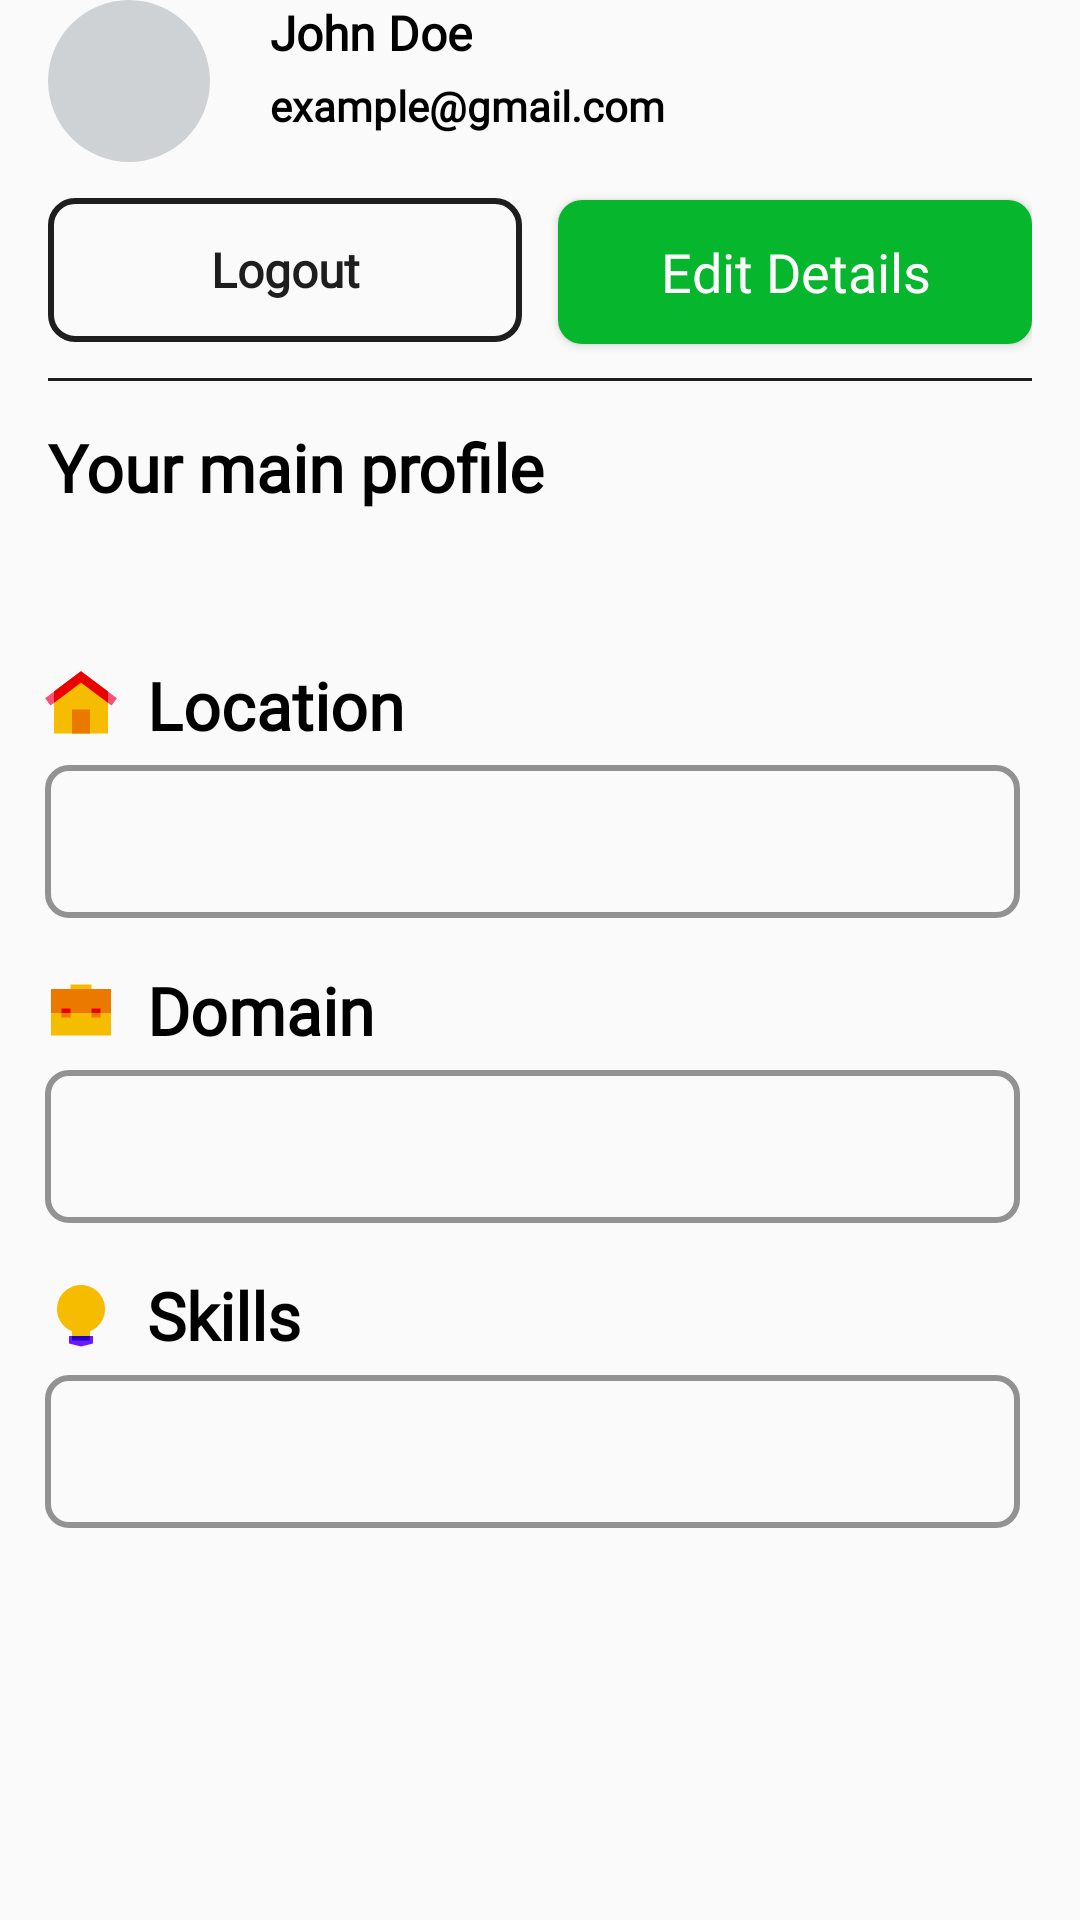

Write the Android layout XML for this screen, with the resource values it uses.
<!-- AndroidManifest.xml: application theme Theme.MaterialComponents.DayNight.NoActionBar.Bridge -->
<!-- res/layout/profile_fragment.xml -->
<?xml version="1.0" encoding="utf-8"?>
<androidx.constraintlayout.widget.ConstraintLayout xmlns:android="http://schemas.android.com/apk/res/android"
    xmlns:app="http://schemas.android.com/apk/res-auto"
    xmlns:tools="http://schemas.android.com/tools"
    android:layout_width="match_parent"
    android:layout_height="match_parent"
    android:layout_marginTop="46dp">

    <androidx.constraintlayout.widget.ConstraintLayout
        android:id="@+id/profileDashboard"
        android:layout_width="match_parent"
        android:layout_height="wrap_content"
        android:layout_marginStart="16dp"
        android:layout_marginEnd="16dp"
        app:layout_constraintEnd_toEndOf="parent"
        app:layout_constraintStart_toStartOf="parent"
        app:layout_constraintTop_toTopOf="parent">

        <FrameLayout
            android:id="@+id/profilePicFrame"
            android:layout_width="wrap_content"
            android:layout_height="match_parent"
            app:layout_constraintStart_toStartOf="parent"
            app:layout_constraintTop_toTopOf="parent">

            <com.google.android.material.imageview.ShapeableImageView
                android:id="@+id/imvCircular"
                android:layout_width="54dp"
                android:layout_height="54dp"
                android:adjustViewBounds="true"
                android:src="@color/grey_stroke_calendar"
                app:layout_constraintHorizontal_bias="0.5"
                app:shapeAppearanceOverlay="@style/Circular" />


        </FrameLayout>

        <TextView
            android:id="@+id/employeeName"
            style="@style/SubTextStyle"
            android:layout_width="wrap_content"
            android:layout_height="match_parent"
            android:layout_marginStart="20dp"
            android:text="@string/user_name"
            android:textColor="@color/black"
            app:layout_constraintStart_toEndOf="@id/profilePicFrame"
            app:layout_constraintTop_toTopOf="parent" />

        <TextView
            android:id="@+id/employeeRole"
            style="@style/SpecialInfoTextStyle"
            android:layout_width="wrap_content"
            android:layout_height="match_parent"
            android:layout_marginStart="20dp"
            android:layout_marginTop="4dp"
            android:text="@string/user_email"
            android:textColor="@color/black"
            app:layout_constraintStart_toEndOf="@id/profilePicFrame"
            app:layout_constraintTop_toBottomOf="@id/employeeName" />

        <Button
            android:id="@+id/logoutButton"
            style="@style/CustomButtonOutline"
            android:layout_width="0dp"
            android:layout_height="wrap_content"
            android:layout_marginTop="12dp"
            android:layout_marginBottom="12dp"
            android:text="@string/logout_text"
            app:layout_constraintBottom_toTopOf="@+id/line_of_header"
            app:layout_constraintEnd_toStartOf="@+id/editDetailsButton"
            app:layout_constraintStart_toStartOf="parent"
            app:layout_constraintTop_toBottomOf="@id/profilePicFrame" />

        <Button
            android:id="@+id/editDetailsButton"
            style="@style/GreenButton"
            android:layout_width="0dp"
            android:layout_height="wrap_content"
            android:layout_marginStart="12dp"
            android:layout_marginTop="12dp"
            android:layout_marginBottom="12dp"
            android:drawablePadding="5dp"
            android:text="@string/edit_details_text"
            app:layout_constraintBottom_toBottomOf="parent"
            app:layout_constraintEnd_toEndOf="parent"
            app:layout_constraintStart_toEndOf="@id/logoutButton"
            app:layout_constraintTop_toBottomOf="@id/profilePicFrame" />

        <View
            android:id="@+id/line_of_header"
            android:layout_width="0dp"
            android:layout_height="1dp"
            android:layout_marginTop="12dp"
            android:background="@color/outline_button"
            app:layout_constraintStart_toStartOf="parent"
            app:layout_constraintTop_toBottomOf="@id/logoutButton" />

    </androidx.constraintlayout.widget.ConstraintLayout>

    <TextView
        android:id="@+id/fullDayTextview"
        style="@style/ProfileTextStyle"
        android:layout_width="wrap_content"
        android:layout_height="wrap_content"
        android:layout_marginStart="16dp"
        android:layout_marginTop="14dp"
        android:text="@string/your_profile_text"
        android:textColor="@color/black"
        app:layout_constraintStart_toStartOf="parent"
        app:layout_constraintTop_toBottomOf="@id/profileDashboard" />

    <com.google.android.material.textfield.TextInputLayout
        android:id="@+id/locationEt"
        style="@style/OutlinedBoxEditText"
        android:layout_width="0dp"
        android:layout_height="wrap_content"
        android:layout_marginStart="15dp"
        android:layout_marginEnd="20dp"
        app:boxStrokeColor="@color/black"
        app:layout_constraintEnd_toEndOf="parent"
        app:layout_constraintStart_toStartOf="parent"
        app:layout_constraintTop_toBottomOf="@+id/locationTv">

        <com.google.android.material.textfield.TextInputEditText
            style="@style/InputTextStyle"
            android:layout_width="match_parent"
            android:layout_height="match_parent"
            android:inputType="number" />
    </com.google.android.material.textfield.TextInputLayout>

    <com.google.android.material.textfield.TextInputLayout
        android:id="@+id/currentDomainEt"
        style="@style/OutlinedBoxEditText"
        android:layout_width="0dp"
        android:layout_height="wrap_content"
        android:layout_marginStart="15sp"
        android:layout_marginEnd="20dp"
        app:boxStrokeColor="@color/black"
        app:layout_constraintEnd_toEndOf="parent"
        app:layout_constraintStart_toStartOf="parent"
        app:layout_constraintTop_toBottomOf="@+id/skillsTv">

        <com.google.android.material.textfield.TextInputEditText
            style="@style/InputTextStyle"
            android:layout_width="match_parent"
            android:layout_height="match_parent"
            android:inputType="number" />
    </com.google.android.material.textfield.TextInputLayout>

    <com.google.android.material.textfield.TextInputLayout
        android:id="@+id/skillsEt"
        style="@style/OutlinedBoxEditText"
        android:layout_width="0dp"
        android:layout_height="wrap_content"
        android:layout_marginStart="15sp"
        android:layout_marginEnd="20dp"
        app:boxStrokeColor="@color/black"
        app:layout_constraintEnd_toEndOf="parent"
        app:layout_constraintStart_toStartOf="parent"
        app:layout_constraintTop_toBottomOf="@+id/employmentTv">

        <com.google.android.material.textfield.TextInputEditText
            style="@style/InputTextStyle"
            android:layout_width="match_parent"
            android:layout_height="match_parent"
            android:inputType="number" />
    </com.google.android.material.textfield.TextInputLayout>

    <TextView
        android:id="@+id/locationTv"
        style="@style/QuestionStyle"
        android:layout_width="wrap_content"
        android:layout_height="wrap_content"
        android:layout_marginStart="15sp"
        android:layout_marginTop="50dp"
        android:drawablePadding="10dp"
        android:gravity="center"
        android:text="@string/location"
        app:drawableStartCompat="@drawable/home"
        app:layout_constraintStart_toStartOf="parent"
        app:layout_constraintTop_toBottomOf="@+id/fullDayTextview" />

    <TextView
        android:id="@+id/employmentTv"
        style="@style/QuestionStyle"
        android:layout_width="wrap_content"
        android:layout_height="wrap_content"
        android:layout_marginStart="15sp"
        android:layout_marginTop="16sp"
        android:drawablePadding="10dp"
        android:gravity="center"
        android:text="@string/skills"
        app:drawableStartCompat="@drawable/idea"
        app:layout_constraintStart_toStartOf="parent"
        app:layout_constraintTop_toBottomOf="@+id/currentDomainEt" />

    <TextView
        android:id="@+id/skillsTv"
        style="@style/QuestionStyle"
        android:layout_width="wrap_content"
        android:layout_height="wrap_content"
        android:layout_marginStart="15sp"
        android:layout_marginTop="16sp"
        android:drawablePadding="10dp"
        android:gravity="center"
        android:text="@string/domain"
        app:drawableStartCompat="@drawable/briefcase"
        app:layout_constraintStart_toStartOf="parent"
        app:layout_constraintTop_toBottomOf="@+id/locationEt" />


</androidx.constraintlayout.widget.ConstraintLayout>
<!-- resources referenced by this layout -->
<resources>
  <color name="black">#FF000000</color>
  <color name="grey_stroke_calendar">#CFD2D5</color>
  <color name="outline_button">#1E1E1E</color>
  <string name="domain">Domain</string>
  <string name="edit_details_text">Edit Details</string>
  <string name="location">Location</string>
  <string name="logout_text">Logout</string>
  <string name="skills">Skills</string>
  <string name="user_email">example@gmail.com\n</string>
  <string name="user_name">John Doe</string>
  <string name="your_profile_text">Your main profile</string>
  <style name="Circular">
          <item name="cornerSize">50%</item>
      </style>
  <style name="GreenButton">
          <item name="android:background">@drawable/green_button</item>
          <item name="android:textColor">@color/white</item>
          <item name="android:gravity">center</item>
          <item name="android:textAlignment">center</item>
          <item name="android:fontFamily">@font/barlow_bold</item>
          <item name="android:textSize">18sp</item>
          <item name="android:textAllCaps">false</item>
      </style>
  <style name="InputTextStyle">
          <item name="android:paddingTop">16dp</item>
          <item name="android:paddingBottom">16dp</item>
          <item name="android:paddingStart">12dp</item>
          <item name="android:paddingEnd">12dp</item>
          <item name="android:textColor">@color/black</item>
          <item name="android:textSize">14sp</item>
          <item name="maxLines">1</item>
          <item name="android:fontFamily">@font/barlow_bold</item>
          <item name="android:textStyle">normal</item>
      </style>
  <style name="OutlinedBoxEditText" parent="Widget.MaterialComponents.TextInputLayout.OutlinedBox">
          <item name="boxStrokeWidth">2dp</item>
          <item name="boxCornerRadiusBottomEnd">@dimen/corner_radius</item>
          <item name="boxCornerRadiusBottomStart">@dimen/corner_radius</item>
          <item name="boxCornerRadiusTopEnd">@dimen/corner_radius</item>
          <item name="boxCornerRadiusTopStart">@dimen/corner_radius</item>
          <item name="font">@font/barlow_bold</item>
          <item name="android:textStyle">normal</item>
      </style>
  <style name="ProfileTextStyle">
          <item name="android:textStyle">bold</item>
          <item name="android:fontFamily">@font/barlow_bold</item>
          <item name="android:textSize">22sp</item>
          <item name="color">@color/black</item>
      </style>
  <style name="QuestionStyle">
          <item name="android:fontFamily">@font/barlow_light</item>
          <item name="android:textSize">22sp</item>
          <item name="android:textStyle">bold</item>
          <item name="android:textColor">@color/black</item>
      </style>
  <style name="SpecialInfoTextStyle">
          <item name="android:textStyle">bold</item>
          <item name="android:fontFamily">@font/barlow_light</item>
          <item name="android:textSize">14sp</item>
          <item name="color">@color/black</item>
          <item name="lineHeight">17sp</item>
      </style>
  <style name="SubTextStyle">
          <item name="android:textStyle">bold</item>
          <item name="android:fontFamily">@font/barlow_bold</item>
          <item name="android:textSize">16sp</item>
          <item name="color">@color/black</item>
      </style>
  <!-- drawable green_button (drawable) -->
  <?xml version="1.0" encoding="utf-8" ?>
  <selector xmlns:android="http://schemas.android.com/apk/res/android">
      <item android:state_pressed="true">
          <shape android:shape="rectangle">
              <solid android:color="@color/green_button" />
              <corners android:radius="@dimen/corner_radius" />
          </shape>
      </item>
      <item>
          <shape android:shape="rectangle">
              <solid android:color="@color/green_button" />
              <corners android:radius="@dimen/corner_radius" />
          </shape>
      </item>
  </selector>
  <color name="white">#FFFFFFFF</color>
  <dimen name="corner_radius">8dp</dimen>
  <color name="green_button">#06B72D</color>
</resources>
